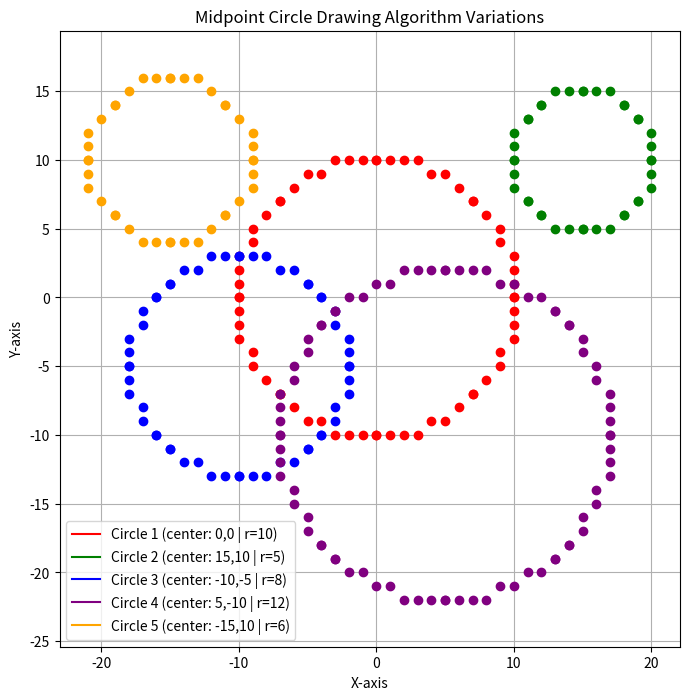

Reproduce this figure in Python.
import matplotlib.pyplot as plt

def plot_circle_points(xc, yc, x, y, color):
    """Plot 8 symmetric points of a circle"""
    plt.plot([xc+x, xc-x, xc+x, xc-x, xc+y, xc-y, xc+y, xc-y],
             [yc+y, yc+y, yc-y, yc-y, yc+x, yc+x, yc-x, yc-x],
             'o', color=color)

def midpoint_circle(xc, yc, r, color='blue', label=None):
    """Midpoint Circle Drawing Algorithm"""
    x = 0
    y = r
    p = 1 - r
    plt.plot([], [], color=color, label=label)  # for legend

    plot_circle_points(xc, yc, x, y, color)
    while x < y:
        x += 1
        if p < 0:
            p += 2 * x + 1
        else:
            y -= 1
            p += 2 * (x - y) + 1
        plot_circle_points(xc, yc, x, y, color)


# --- VARIATIONS DEMO ---
plt.figure(figsize=(8, 8))
plt.title("Midpoint Circle Drawing Algorithm Variations")
plt.xlabel("X-axis")
plt.ylabel("Y-axis")
plt.grid(True)

# Circle variations
midpoint_circle(0, 0, 10, 'red', 'Circle 1 (center: 0,0 | r=10)')
midpoint_circle(15, 10, 5, 'green', 'Circle 2 (center: 15,10 | r=5)')
midpoint_circle(-10, -5, 8, 'blue', 'Circle 3 (center: -10,-5 | r=8)')
midpoint_circle(5, -10, 12, 'purple', 'Circle 4 (center: 5,-10 | r=12)')
midpoint_circle(-15, 10, 6, 'orange', 'Circle 5 (center: -15,10 | r=6)')

plt.legend()
plt.axis('equal')
plt.show()
plt.show()
